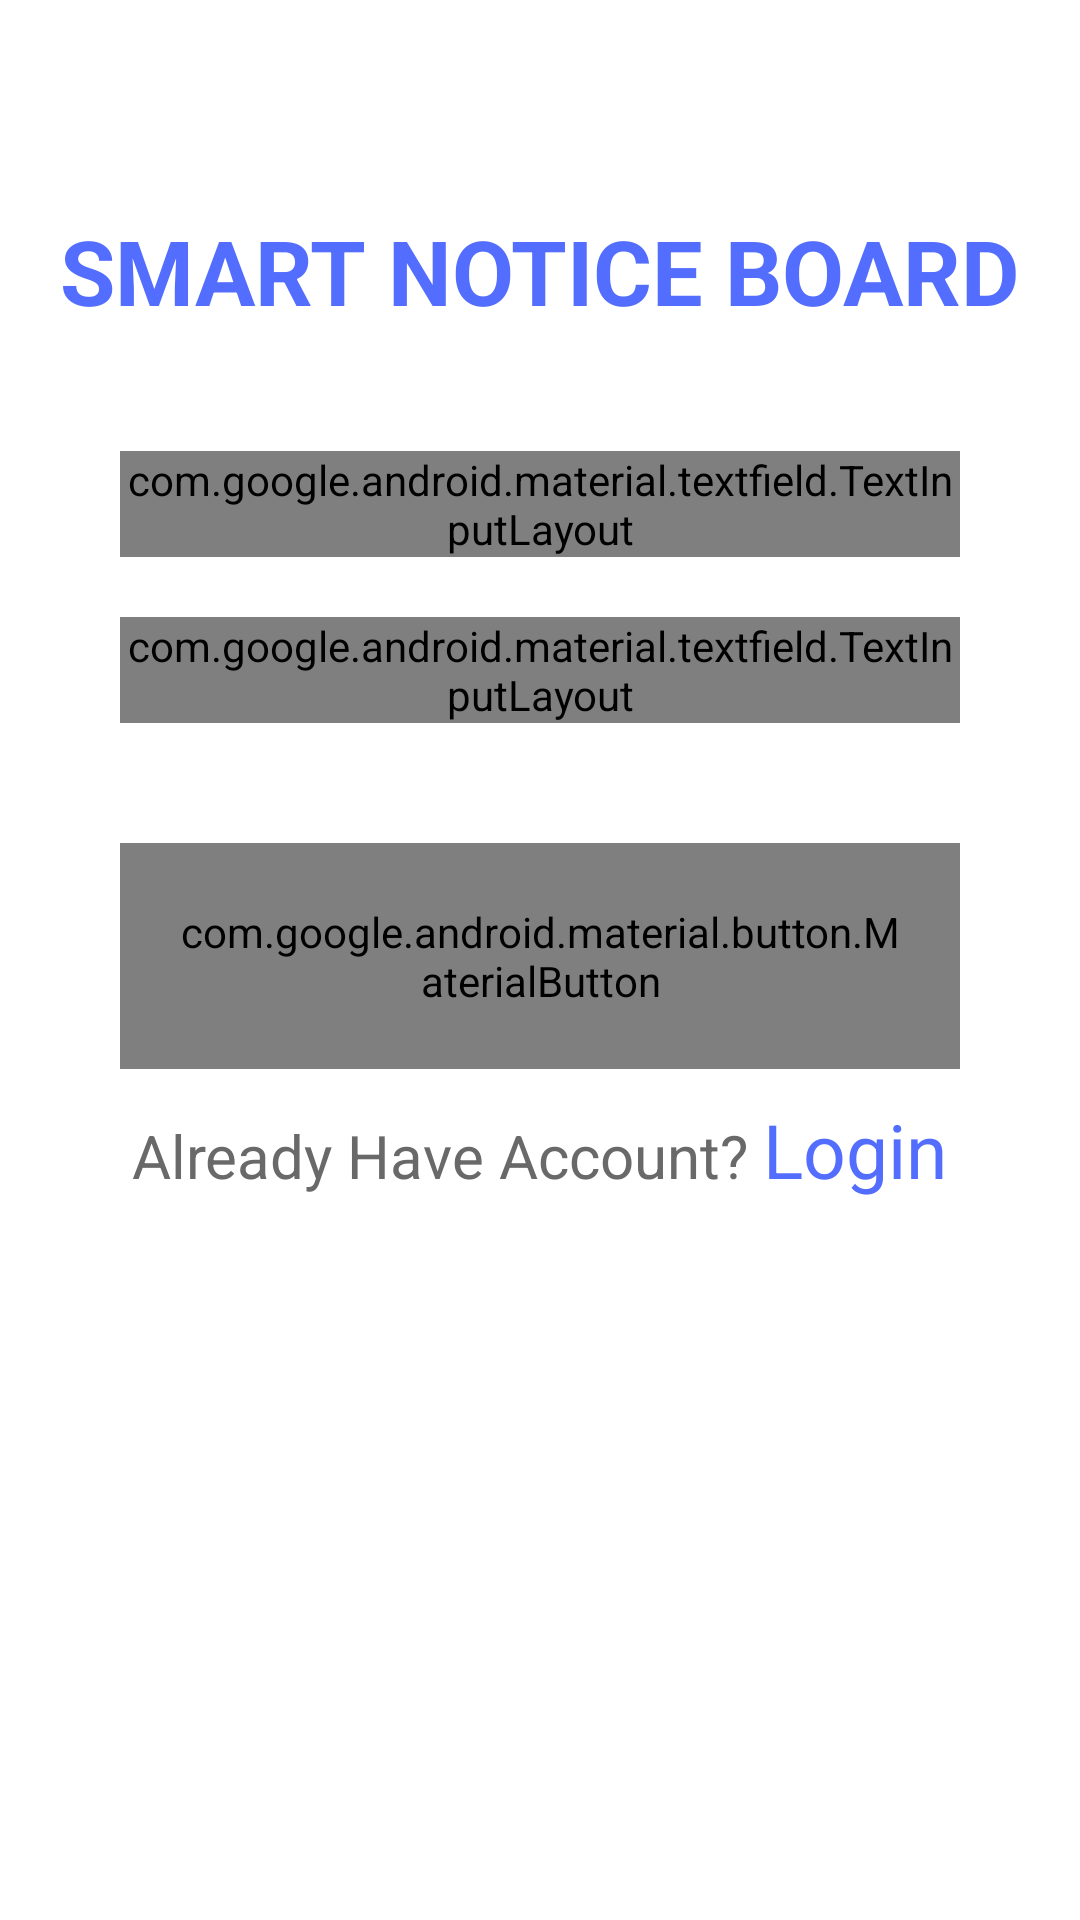

Reconstruct the res/layout file that produces this screen, plus the resources it refers to.
<!-- AndroidManifest.xml: application theme AppTheme -->
<!-- res/layout/activity_signup.xml -->
<?xml version="1.0" encoding="utf-8"?>
<LinearLayout xmlns:android="http://schemas.android.com/apk/res/android"
    xmlns:app="http://schemas.android.com/apk/res-auto"
    xmlns:tools="http://schemas.android.com/tools"
    android:layout_width="match_parent"
    android:gravity="center_horizontal"

    android:background="#fff"
    android:paddingTop="50dp"
    android:layout_height="match_parent"
    android:orientation="vertical"
    tools:context=".Signup">
    <TextView
        android:layout_width="wrap_content"
        android:layout_height="wrap_content"
        android:id="@+id/appName"
        android:text="SMART NOTICE BOARD"
        android:textColor="@color/colorMaterialPrimary"
        android:layout_marginTop="20dp"
        android:textStyle="bold"
        android:textSize="30dp"></TextView>

    <com.google.android.material.textfield.TextInputLayout
        android:layout_width="match_parent"
        android:layout_marginTop="40dp"
        android:layout_marginRight="40dp"
        android:layout_marginLeft="40dp"
        android:layout_height="wrap_content"
        style="@style/Widget.MaterialComponents.TextInputLayout.OutlinedBox"
        android:hint="Enter Email"
        app:boxStrokeColor="@color/colorMaterialPrimary"
        android:textColorHint="@color/colorMaterialPrimary">
        <com.google.android.material.textfield.TextInputEditText
            android:id="@+id/email"
            android:inputType="textEmailAddress"
            android:textColor="#212121"
            android:layout_width="match_parent"
            android:layout_height="wrap_content">

        </com.google.android.material.textfield.TextInputEditText>
    </com.google.android.material.textfield.TextInputLayout>
    <com.google.android.material.textfield.TextInputLayout
        android:layout_width="match_parent"
        android:layout_marginTop="20dp"
        android:layout_marginRight="40dp"
        android:layout_marginLeft="40dp"
        android:layout_height="wrap_content"
        style="@style/Widget.MaterialComponents.TextInputLayout.OutlinedBox"
        android:hint="Enter Password"
        app:boxStrokeColor="@color/colorMaterialPrimary"
        android:textColorHint="@color/colorMaterialPrimary">
        <com.google.android.material.textfield.TextInputEditText
            android:id="@+id/password"
            android:inputType="textPassword"
            android:textColor="#212121"
            android:layout_width="match_parent"
            android:layout_height="wrap_content">

        </com.google.android.material.textfield.TextInputEditText>
    </com.google.android.material.textfield.TextInputLayout>

    <com.google.android.material.button.MaterialButton
        android:layout_width="match_parent"
        android:layout_height="wrap_content"
        android:id="@+id/sigup"
        android:padding="20dp"
        app:cornerRadius="50dp"
        android:layout_marginTop="40dp"
        android:layout_marginRight="40dp"
        android:layout_marginLeft="40dp"
        android:text="Sign Up">

    </com.google.android.material.button.MaterialButton>
    <LinearLayout
        android:layout_marginTop="10dp"
        android:orientation="horizontal"
        android:gravity="center_horizontal"
        android:layout_width="match_parent"
        android:layout_height="wrap_content">
        <TextView
            android:gravity="center_horizontal"
            android:layout_width="wrap_content"
            android:layout_height="wrap_content"
            android:text="Already Have Account? "
            android:textColor="#696969"
            android:textSize="20sp"
            />
        <TextView
            android:id="@+id/login"
            android:gravity="center_horizontal"
            android:layout_width="wrap_content"
            android:layout_height="wrap_content"
            android:text="Login"
            android:textColor="@color/colorMaterialPrimary"
            android:textSize="25sp"
            />
    </LinearLayout>

</LinearLayout>
<!-- resources referenced by this layout -->
<resources>
  <color name="colorMaterialPrimary">#536DFE</color>
  <style name="AppTheme" parent="Theme.AppCompat.Light.DarkActionBar">
          
          <item name="colorPrimary">@color/colorPrimary</item>
          <item name="colorPrimaryDark">@color/colorPrimaryDark</item>
          <item name="colorAccent">@color/colorAccent</item>
      </style>
  <color name="colorPrimary">#008577</color>
  <color name="colorPrimaryDark">#00574B</color>
  <color name="colorAccent">#D81B60</color>
</resources>
